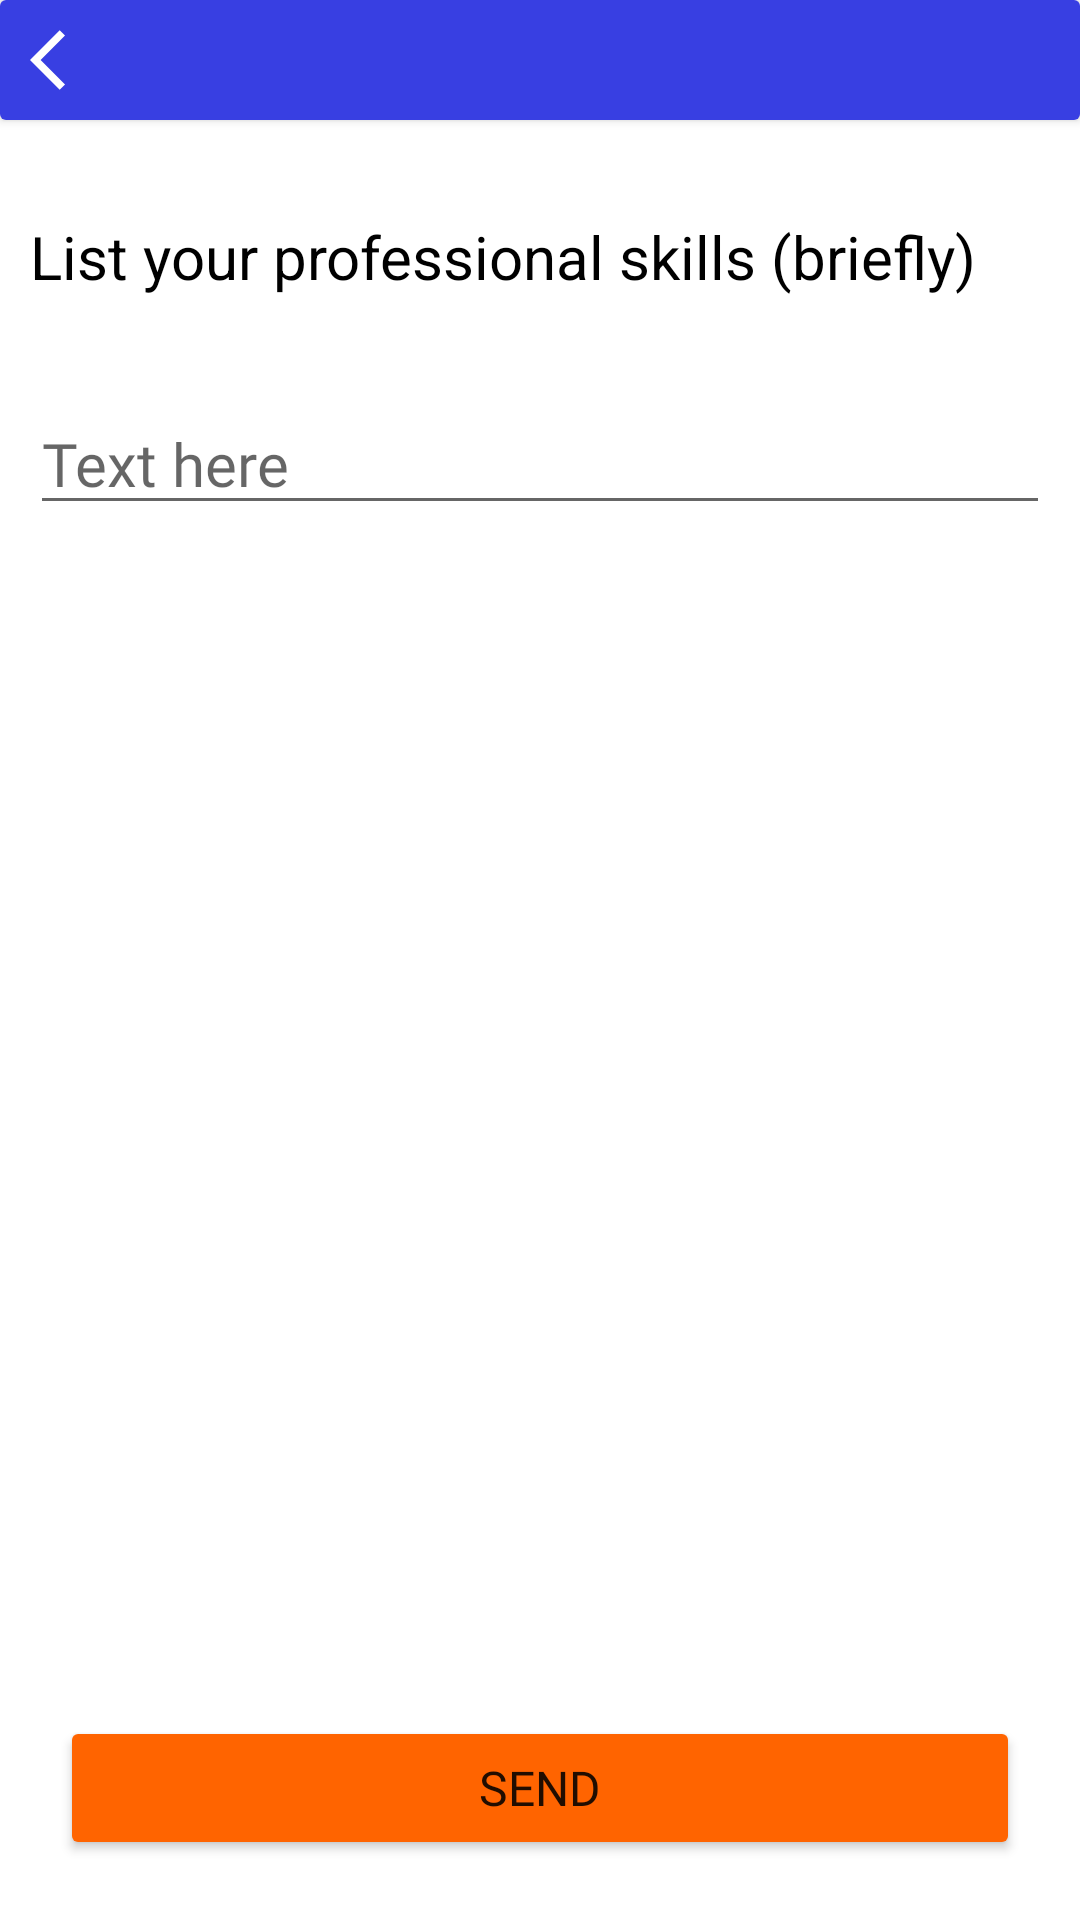

Here is an Android app screen rendered from its layout file. Give the layout XML and the strings, colors and styles it references.
<!-- AndroidManifest.xml: application theme Theme.JobFinder -->
<!-- res/layout/fragment_feed_back.xml -->
<?xml version="1.0" encoding="utf-8"?>
<androidx.constraintlayout.widget.ConstraintLayout xmlns:android="http://schemas.android.com/apk/res/android"
    xmlns:app="http://schemas.android.com/apk/res-auto"
    xmlns:tools="http://schemas.android.com/tools"
    android:layout_width="match_parent"
    android:layout_height="match_parent"
    tools:context=".ui.profile.AddProjectFragment">

    <androidx.cardview.widget.CardView
        android:id="@+id/header"
        android:layout_width="match_parent"
        android:layout_height="40dp"
        android:elevation="20dp"
        app:layout_constraintEnd_toEndOf="parent"
        app:layout_constraintStart_toStartOf="parent"
        app:layout_constraintTop_toTopOf="parent">

        <androidx.constraintlayout.widget.ConstraintLayout
            android:layout_width="match_parent"
            android:layout_height="match_parent"
            android:background="@color/main">

            <TextView
                android:id="@+id/selected_user_field"
                android:layout_width="wrap_content"
                android:layout_height="wrap_content"
                android:gravity="center_horizontal"
                android:textSize="20sp"
                android:textColor="@color/white"
                android:fontFamily="@font/montserrat"
                app:layout_constraintBottom_toBottomOf="parent"
                app:layout_constraintEnd_toEndOf="parent"
                app:layout_constraintStart_toStartOf="parent"
                app:layout_constraintTop_toTopOf="parent" />

            <ImageView
                android:id="@+id/btn_back"
                android:layout_width="wrap_content"
                android:layout_height="wrap_content"
                android:layout_gravity="start"
                android:layout_marginStart="10dp"
                android:src="@drawable/ic_back"
                android:tint="@color/white"
                app:layout_constraintBottom_toBottomOf="parent"
                app:layout_constraintStart_toStartOf="parent"
                app:layout_constraintTop_toTopOf="parent" />
        </androidx.constraintlayout.widget.ConstraintLayout>
    </androidx.cardview.widget.CardView>

    <EditText
        android:id="@+id/editTextTextMultiLine"
        android:layout_width="0dp"
        android:layout_height="wrap_content"
        android:layout_marginStart="10dp"
        android:layout_marginTop="32dp"
        android:layout_marginEnd="10dp"
        android:ems="10"
        android:hint="Text here"
        android:fontFamily="@font/montserrat"
        android:textSize="20sp"
        android:gravity="start|top"
        android:inputType="textMultiLine"
        app:layout_constraintEnd_toEndOf="parent"
        app:layout_constraintStart_toStartOf="parent"
        app:layout_constraintTop_toBottomOf="@+id/textView2" />

    <Button
        android:id="@+id/btnSend"
        android:layout_width="match_parent"
        android:layout_height="wrap_content"
        android:layout_marginStart="20dp"
        android:layout_marginEnd="20dp"
        android:layout_marginBottom="20dp"
        android:text="Send"
        android:backgroundTint="@color/second"
        android:fontFamily="@font/montserrat"
        android:textSize="16sp"
        app:layout_constraintBottom_toBottomOf="parent"
        app:layout_constraintEnd_toEndOf="parent"
        app:layout_constraintHorizontal_bias="0.0"
        app:layout_constraintStart_toStartOf="parent" />

    <TextView
        android:id="@+id/textView2"
        android:layout_width="wrap_content"
        android:layout_height="wrap_content"
        android:layout_marginStart="10dp"
        android:layout_marginTop="32dp"
        android:layout_marginEnd="10dp"
        android:text="List your professional skills (briefly)"
        android:textColor="@color/black"
        android:textSize="20sp"
        app:layout_constraintEnd_toEndOf="parent"
        app:layout_constraintHorizontal_bias="0.0"
        app:layout_constraintStart_toStartOf="parent"
        app:layout_constraintTop_toBottomOf="@+id/header" />

</androidx.constraintlayout.widget.ConstraintLayout>
<!-- resources referenced by this layout -->
<resources>
  <color name="black">#FF000000</color>
  <color name="main">#383FE2</color>
  <color name="second">#FF6400</color>
  <color name="white">#FFFFFFFF</color>
  <!-- drawable ic_back (drawable) -->
  <vector android:autoMirrored="true" android:height="24dp"
      android:tint="#A5A5A5" android:viewportHeight="24"
      android:viewportWidth="24" android:width="24dp" xmlns:android="http://schemas.android.com/apk/res/android">
      <path android:fillColor="@android:color/white" android:pathData="M11.67,3.87L9.9,2.1 0,12l9.9,9.9 1.77,-1.77L3.54,12z"/>
  </vector>
  <style name="Theme.JobFinder" parent="Theme.MaterialComponents.DayNight.NoActionBar">
          
          <item name="colorPrimary">@color/main</item>
          <item name="colorPrimaryVariant">@color/main_dark</item>
          <item name="colorOnPrimary">@color/white</item>
          
          <item name="colorSecondary">@color/second</item>
          <item name="colorSecondaryVariant">@color/pallet_orange</item>
          <item name="colorOnSecondary">@color/black</item>
          
          <item name="android:statusBarColor">?attr/colorPrimary</item>
          
      </style>
  <color name="main_dark">#171A6A</color>
  <color name="pallet_orange">#FF8E45</color>
</resources>
